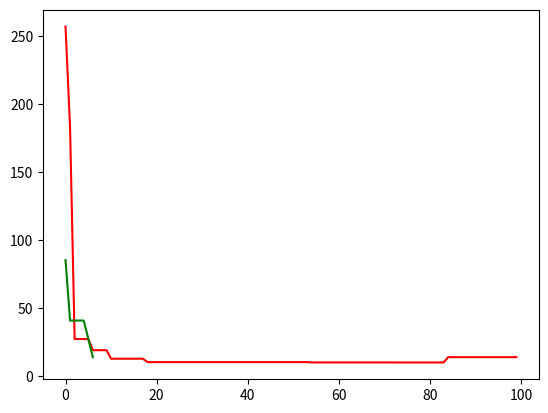

Write the Python code that produced this figure.
import matplotlib.pyplot as plt
from math import sin, sqrt
import random

MUTATION_RATE = 0.9

class EngFunc:
    @classmethod
    def value(self, x, y):
        sqrt1 = sqrt(abs(x/2 + (y+47)))
        sqrt2 = sqrt(abs(x - (y+47)))
        return -(y+47) * sin(sqrt1) - x * sin(sqrt2)

    @classmethod
    def err(self, x, y):
        return self.value(x,y) - self.value(512, 404.2319)

class O:
    def __init__(self, size):
        self.cur_err = 0

        self.genom = []

        for i in range(size):
            self.genom.append(random.randint(0,1))

    def value(self):
        return int("".join(str(x) for x in self.genom), 2)

    def value_as_xy(self):
        if len(self.genom) % 2 != 0:
            raise Exception
        res = []
        f_half = self.genom[int(len(self.genom)/2)-1::-1]
        s_half = self.genom[:int(len(self.genom)/2)-1:-1]

        res.append(int("".join(str(x) for x in f_half), 2))
        res.append(int("".join(str(x) for x in s_half), 2))
        return res

    def mutate(self):
        should_mutate = random.random()
        # print(should_mutate)
        if should_mutate <= MUTATION_RATE:
            gen_ind = random.randint(0, len(self.genom) - 1)
            self.genom[gen_ind] = abs(self.genom[gen_ind] - 1)

def classic_crossover(o1, o2):
    cut_point_ind = random.randint(0, len(o1.genom) - 1)
    new1_gene = o1.genom[cut_point_ind:] + o2.genom[:cut_point_ind]

    new2_gene = o2.genom[cut_point_ind:] + o1.genom[:cut_point_ind]

    new1 = O(len(o1.genom))
    new1.genom = new1_gene
    new2 = O(len(o1.genom))
    new2.genom = new2_gene

    res = [new1, new2]
    return res

def genitor_crossover(o1, o2):
    cut_point_ind = random.randint(0, len(o1.genom) - 1)

    new = O(len(o1.genom))

    o1_gene = o1.genom[:cut_point_ind]
    o2_gene = o2.genom[cut_point_ind:]

    new.genom = o1_gene + o2_gene
    return new

err_arr_classic = []
def classic():
    population_size = 100
    population = []

    upper_border = 512
    genom_size = bin(upper_border)
    genom_size = len(genom_size) - 3

    for i in range(population_size):
        population.append(O(genom_size * 2))

    print(EngFunc.value(512, 404.2319))

    steps = 10000
    counter = 0
    best_err = 99999
    okey_err = upper_border / 100
    while best_err > okey_err and counter < steps:
        for el in population:
            x, y = el.value_as_xy()
            el.cur_err = EngFunc.err(x, y)
        population.sort(key=lambda x : x.cur_err)
        if counter % 100 == 0:
            err_arr_classic.append(population[0].cur_err)
            print('pop #' + str(counter), 'lowest err: {:.5}'.format(population[0].cur_err))

        mean_prisp = 0
        for el in population:
            mean_prisp += el.cur_err
        mean_prisp /= len(population)

        prop_tmp = []
        for el in population:
            el_prisp = el.cur_err/mean_prisp
            cel = int(el_prisp // mean_prisp)
            drob = el_prisp % mean_prisp
            for _ in range(cel):
                prop_tmp.append((population.index(el), el))
            r = random.random()
            if r < drob:
                prop_tmp.append((population.index(el), el))

        f_parent = random.randint(0, len(prop_tmp) - 1)
        s_parent = random.randint(0, len(prop_tmp) - 1)
        while f_parent == s_parent:
            s_parent = random.randint(0, len(prop_tmp) - 1)

        new1, new2 = classic_crossover(prop_tmp[f_parent][1], prop_tmp[s_parent][1])
        new1.mutate()
        new2.mutate()
        n1xy = new1.value_as_xy()
        new1.cur_err = EngFunc.err(n1xy[0], n1xy[1])
        n2xy = new2.value_as_xy()
        new2.cur_err = EngFunc.err(n2xy[0], n2xy[1])
        population[prop_tmp[f_parent][0]] = new1
        population[prop_tmp[s_parent][0]] = new2

        population.sort(key=lambda x : x.cur_err)

        best_err = population[0].cur_err
        counter += 1

    print('-------')
    print('pop #' + str(counter), 'err: {:.3},'.format(population[0].cur_err), '{:.3}%'.format((population[0].cur_err/upper_border)* 100))
    print('true best value', EngFunc.value(512, 404.2319))
    best_o_x, best_o_y = population[0].value_as_xy()

    print('gene best value', EngFunc.value(best_o_x, best_o_y))


err_arr_genitor = []
def genitor():
    population_size = 100
    population = []

    upper_border = 512
    genom_size = bin(upper_border)
    genom_size = len(genom_size) - 3

    for i in range(population_size):
        population.append(O(genom_size * 2))

    print(EngFunc.value(512, 404.2319))

    steps = 10000
    counter = 0
    best_err = 99999
    okey_err = upper_border / 100
    while best_err > okey_err and counter < steps:
        for el in population:
            x, y = el.value_as_xy()
            el.cur_err = EngFunc.err(x, y)
        population.sort(key=lambda x : x.cur_err)
        if counter % 100 == 0:
            err_arr_genitor.append(population[0].cur_err)
            print('pop #' + str(counter), 'lowest err: {:.5}'.format(population[0].cur_err))

        f_parent_ind = random.randint(0, len(population) - 1)
        s_parent_ind = random.randint(0, len(population) - 1)

        new_o = genitor_crossover(population[f_parent_ind], population[s_parent_ind])
        new_o.mutate()
        population.sort(key=lambda x : x.cur_err)

        population[-1] = new_o

        best_err = population[0].cur_err
        counter += 1

    print('-------')
    print('pop #' + str(counter), 'err: {:.3},'.format(population[0].cur_err), '{:.3}%'.format((population[0].cur_err/upper_border)* 100))
    print('true best value', EngFunc.value(512, 404.2319))
    best_o_x, best_o_y = population[0].value_as_xy()

    print('gene best value', EngFunc.value(best_o_x, best_o_y))



classic()
genitor()
plt.plot(err_arr_classic, 'r-')
# plt.show()
plt.plot(err_arr_genitor, 'g-')
plt.show()